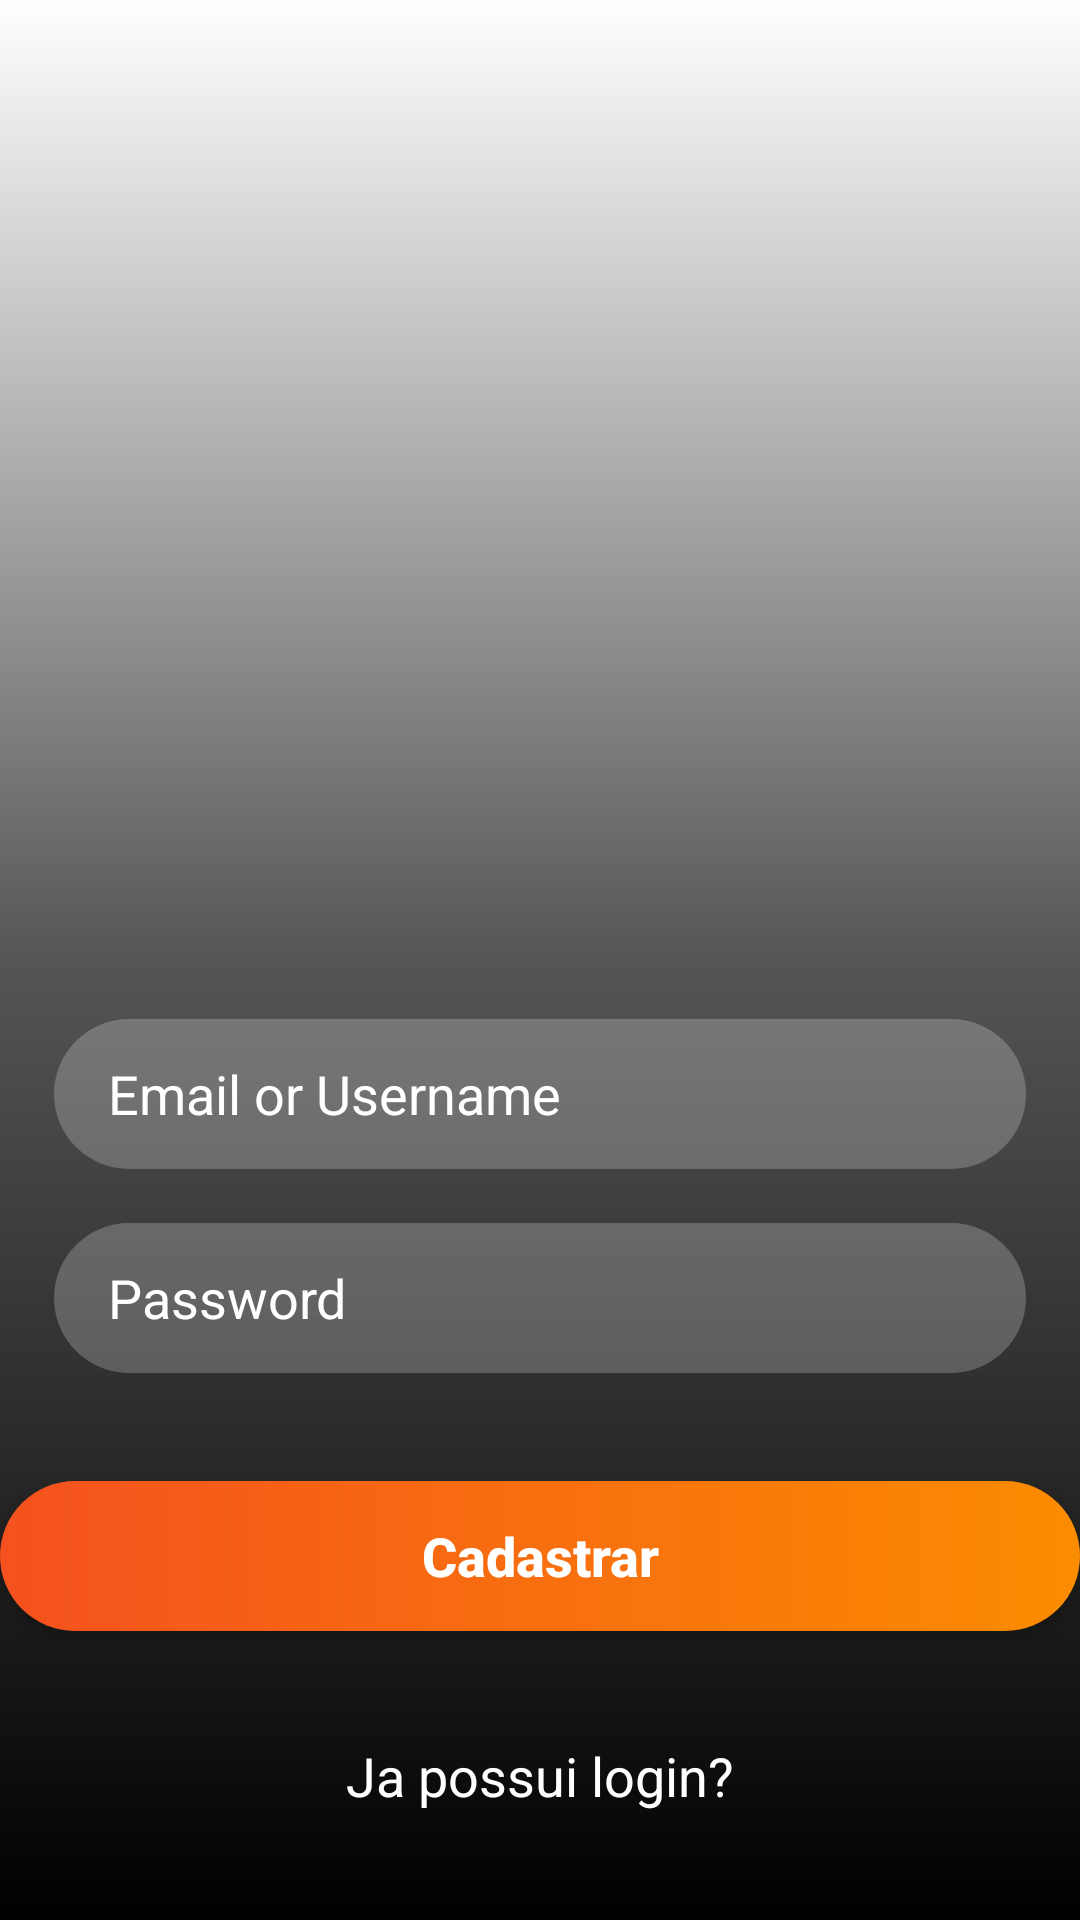

Here is an Android app screen rendered from its layout file. Give the layout XML and the strings, colors and styles it references.
<!-- AndroidManifest.xml: application theme Theme.SuperDiaAPP -->
<!-- res/layout/activity_cadastro.xml -->
<?xml version="1.0" encoding="utf-8"?>
<androidx.constraintlayout.widget.ConstraintLayout xmlns:android="http://schemas.android.com/apk/res/android"
    xmlns:app="http://schemas.android.com/apk/res-auto"
    xmlns:tools="http://schemas.android.com/tools"
    android:layout_width="match_parent"
    android:layout_height="match_parent"
    tools:context=".CadastroActivity">

    <View
        android:layout_width="match_parent"
        android:layout_height="match_parent"
        android:background="@drawable/bg_layer_gradient"/>

    <androidx.appcompat.widget.AppCompatImageView
        android:layout_width="match_parent"
        android:layout_height="match_parent"
        android:layout_marginBottom="200dp"
        android:scaleType="centerInside"
        android:src="@drawable/superdia_logo_alt"/>

    <androidx.appcompat.widget.AppCompatImageView
        android:layout_width="match_parent"
        android:layout_height="match_parent"
        android:layout_marginBottom="200dp"
        android:scaleType="centerInside"
        android:src="@drawable/superdia_logo_alt"/>

    <ScrollView
        android:layout_width="match_parent"
        android:layout_height="wrap_content"
        app:layout_constraintBottom_toBottomOf="parent">

        <androidx.constraintlayout.widget.ConstraintLayout
            android:layout_width="match_parent"
            android:layout_height="wrap_content">

            <androidx.appcompat.widget.AppCompatEditText
                android:id="@+id/edit_text_credentials"
                android:layout_width="match_parent"
                android:layout_marginStart="18dp"
                android:layout_marginEnd="18dp"
                android:layout_height="50dp"
                android:layout_marginBottom="18dp"
                android:hint="@string/email_or_username"
                android:inputType="text"
                android:textColor="@color/white"
                android:textColorHint="@color/white"
                android:paddingStart="18dp"
                android:paddingEnd="18dp"
                android:background="@drawable/bg_edit_text_normal"
                app:layout_constraintBottom_toTopOf="@id/edit_text_password"
                />

            <androidx.appcompat.widget.AppCompatEditText
                android:id="@+id/edit_text_password"
                android:layout_width="match_parent"
                android:layout_marginStart="18dp"
                android:layout_marginEnd="18dp"
                android:inputType="textPassword"
                android:layout_height="50dp"
                android:layout_marginBottom="36dp"
                android:hint="@string/prompt_password"
                android:imeOptions="actionDone"
                android:textColor="@color/white"
                android:textColorHint="@color/white"
                android:paddingStart="18dp"
                android:paddingEnd="18dp"
                android:background="@drawable/bg_edit_text_normal"
                app:layout_constraintBottom_toTopOf="@id/button_cadastrar"
                />

            <androidx.appcompat.widget.AppCompatButton
                android:id="@+id/button_cadastrar"
                android:layout_width="match_parent"
                android:layout_height="50dp"
                android:layout_marginBottom="36dp"
                android:background="@drawable/bg_button_normal"
                android:onClick="cadastrarCliente"
                android:text="@string/cadastro"
                android:textAllCaps="false"
                android:textColor="@color/white"
                android:textSize="18sp"
                android:textStyle="bold"
                app:layout_constraintBottom_toTopOf="@+id/txt_login"
                tools:layout_editor_absoluteX="18dp" />

            <androidx.appcompat.widget.AppCompatTextView
                android:id="@+id/txt_login"
                android:layout_width="match_parent"
                android:layout_height="wrap_content"
                android:layout_marginBottom="36dp"
                android:text="@string/ja_possui_login"
                android:textAlignment="center"
                android:textColor="@color/white"
                android:textSize="18sp"
                app:layout_constraintBottom_toBottomOf="parent"/>
        </androidx.constraintlayout.widget.ConstraintLayout>
    </ScrollView>
</androidx.constraintlayout.widget.ConstraintLayout>
<!-- resources referenced by this layout -->
<resources>
  <color name="white">#FFFFFFFF</color>
  <!-- drawable bg_button_normal (drawable) -->
  <?xml version="1.0" encoding="utf-8"?>
  <shape xmlns:android="http://schemas.android.com/apk/res/android"
      android:shape="rectangle">
  
      <gradient
          android:endColor="#fb8c00"
          android:startColor="#F4511e"/>
  
      <corners android:radius="50dp"/>
  
  </shape>
  <!-- drawable bg_edit_text_normal (drawable) -->
  <?xml version="1.0" encoding="utf-8"?>
  <shape xmlns:android="http://schemas.android.com/apk/res/android"
      android:shape="rectangle">
  
      <solid android:color="#38FFFFFF"/>
  
      <corners android:radius="50dp"/>
  </shape>
  <!-- drawable bg_layer_gradient (drawable) -->
  <?xml version="1.0" encoding="utf-8"?>
  <shape xmlns:android="http://schemas.android.com/apk/res/android"
      android:shape="rectangle">
  
  
      <gradient
          android:endColor="@android:color/transparent"
          android:startColor="#FF000000"
          android:angle="90"
          android:centerColor="#AA000000"
          ></gradient>
  </shape>
  <string name="cadastro">Cadastrar</string>
  <string name="email_or_username">Email or Username</string>
  <string name="ja_possui_login">Ja possui login?</string>
  <string name="prompt_password">Password</string>
  <style name="Theme.SuperDiaAPP" parent="Theme.MaterialComponents.DayNight.DarkActionBar">
          
          <item name="colorPrimary">@color/purple_500</item>
          <item name="colorPrimaryVariant">@color/purple_700</item>
          <item name="colorOnPrimary">@color/white</item>
          
          <item name="colorSecondary">@color/teal_200</item>
          <item name="colorSecondaryVariant">@color/teal_700</item>
          <item name="colorOnSecondary">@color/black</item>
          
          <item name="android:statusBarColor" tools:targetApi="l">?attr/colorPrimaryVariant</item>
          
      </style>
  <color name="purple_500">#FF6200EE</color>
  <color name="purple_700">#FF3700B3</color>
  <color name="teal_200">#FF03DAC5</color>
  <color name="teal_700">#FF018786</color>
  <color name="black">#FF000000</color>
</resources>
